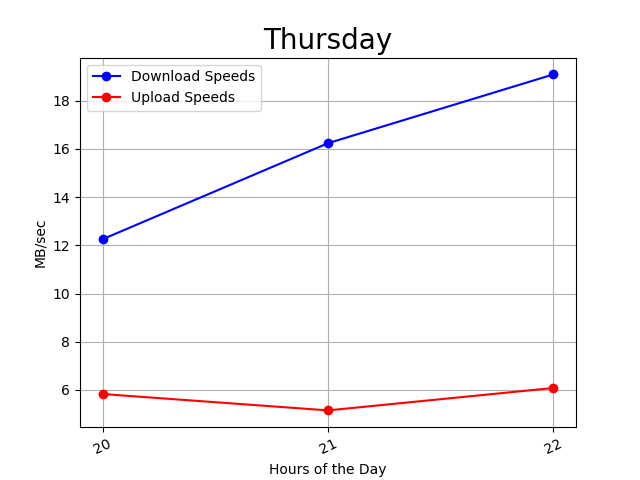

The table this chart was drawn from, first rows:
20:03:05, 20, 7, 6
20:07:56, 20, 9, 6
20:12:48, 20, 7, 7
20:17:40, 20, 12, 6
20:22:33, 20, 7, 6
20:27:24, 20, 9, 7
20:32:16, 20, 6, 7
20:37:09, 20, 4, 5
20:42:00, 20, 23, 5
20:46:51, 20, 17, 5
20:51:43, 20, 22, 5
20:56:34, 20, 24, 5
21:01:26, 21, 18, 5
21:06:19, 21, 15, 4
21:11:10, 21, 17, 5
21:16:02, 21, 19, 5
21:20:53, 21, 20, 5
21:25:45, 21, 18, 5
21:30:38, 21, 10, 5
21:35:29, 21, 15, 4
21:40:21, 21, 14, 6
21:45:13, 21, 12, 5
21:50:05, 21, 12, 6
21:54:57, 21, 23, 6
21:59:49, 21, 18, 6
22:04:40, 22, 14, 6
22:09:32, 22, 19, 6
22:14:24, 22, 15, 7
22:19:16, 22, 17, 5
22:24:08, 22, 11, 6
22:28:59, 22, 13, 6
22:33:50, 22, 22, 7
22:38:42, 22, 17, 6
22:43:34, 22, 26, 6
22:48:26, 22, 26, 6
22:53:17, 22, 25, 6
22:58:10, 22, 24, 6
23:03:02, 23, 21, 6
23:07:53, 23, 28, 6
23:12:44, 23, 26, 8
23:17:35, 23, 21, 6
23:22:27, 23, 27, 6
23:27:18, 23, 22, 6
23:32:09, 23, 30, 7
23:37:00, 23, 27, 7
23:41:52, 23, 24, 6
23:46:42, 23, 28, 7
23:51:35, 23, 33, 6
23:56:26, 23, 27, 6
